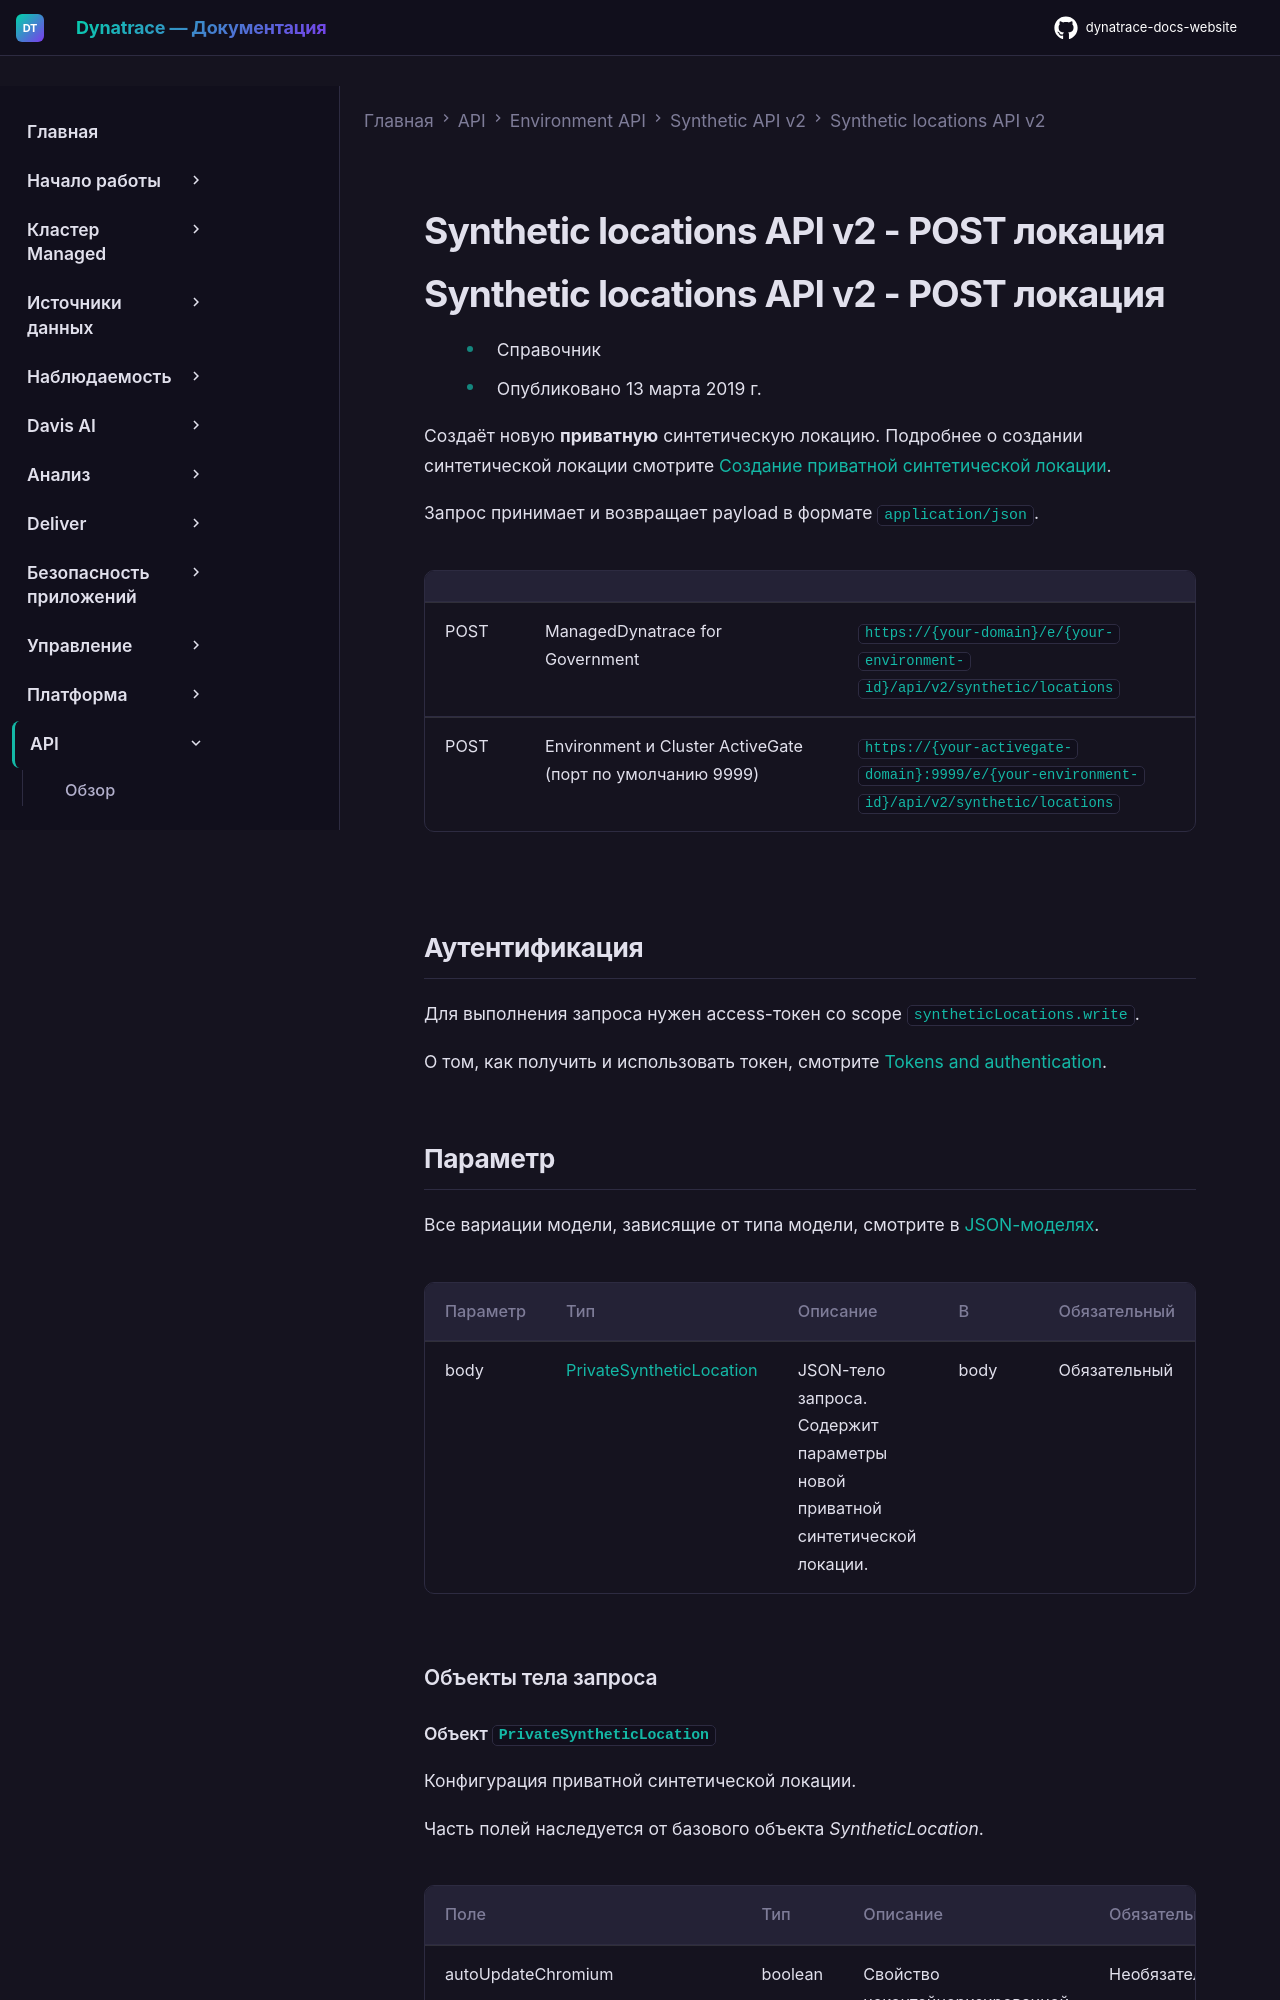

repository: Yerkebulan-Ardabayev/dynatrace-docs-website · page: managed-ru/dynatrace-api/environment-api/synthetic-v2/synthetic-locations-v2/post-a-location/index.html · generator: mkdocs

---
title: Synthetic locations API v2 - POST локация
source: https://docs.dynatrace.com/managed/dynatrace-api/environment-api/synthetic-v2/synthetic-locations-v2/post-a-location
scraped: 2026-05-12T11:59:19.579719
---

# Synthetic locations API v2 - POST локация

# Synthetic locations API v2 - POST локация

* Справочник
* Опубликовано 13 марта 2019 г.

Создаёт новую **приватную** синтетическую локацию. Подробнее о создании синтетической локации смотрите [Создание приватной синтетической локации](/managed/observe/digital-experience/synthetic-monitoring/private-synthetic-locations/create-a-private-synthetic-location "Узнайте, как создать приватную локацию для синтетического мониторинга.").

Запрос принимает и возвращает payload в формате `application/json`.

|  |  |  |
| --- | --- | --- |
| POST | ManagedDynatrace for Government | `https://{your-domain}/e/{your-environment-id}/api/v2/synthetic/locations` |
| POST | Environment и Cluster ActiveGate (порт по умолчанию 9999) | `https://{your-activegate-domain}:9999/e/{your-environment-id}/api/v2/synthetic/locations` |
